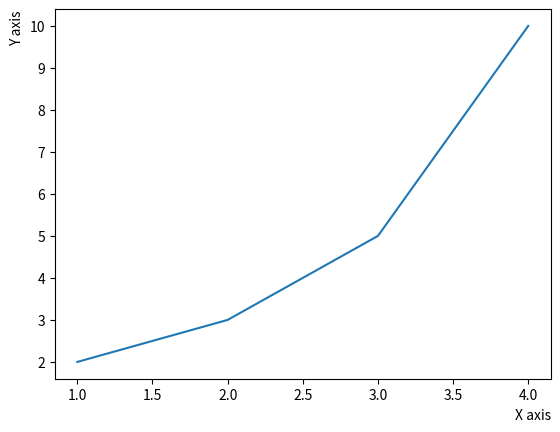

Here is the Python script that generated this plot:
import matplotlib.pyplot as plt

plt.plot([1, 2, 3, 4], [2, 3, 5, 10])
plt.xlabel('X axis', loc='right')
plt.ylabel('Y axis', loc='top')
plt.show()